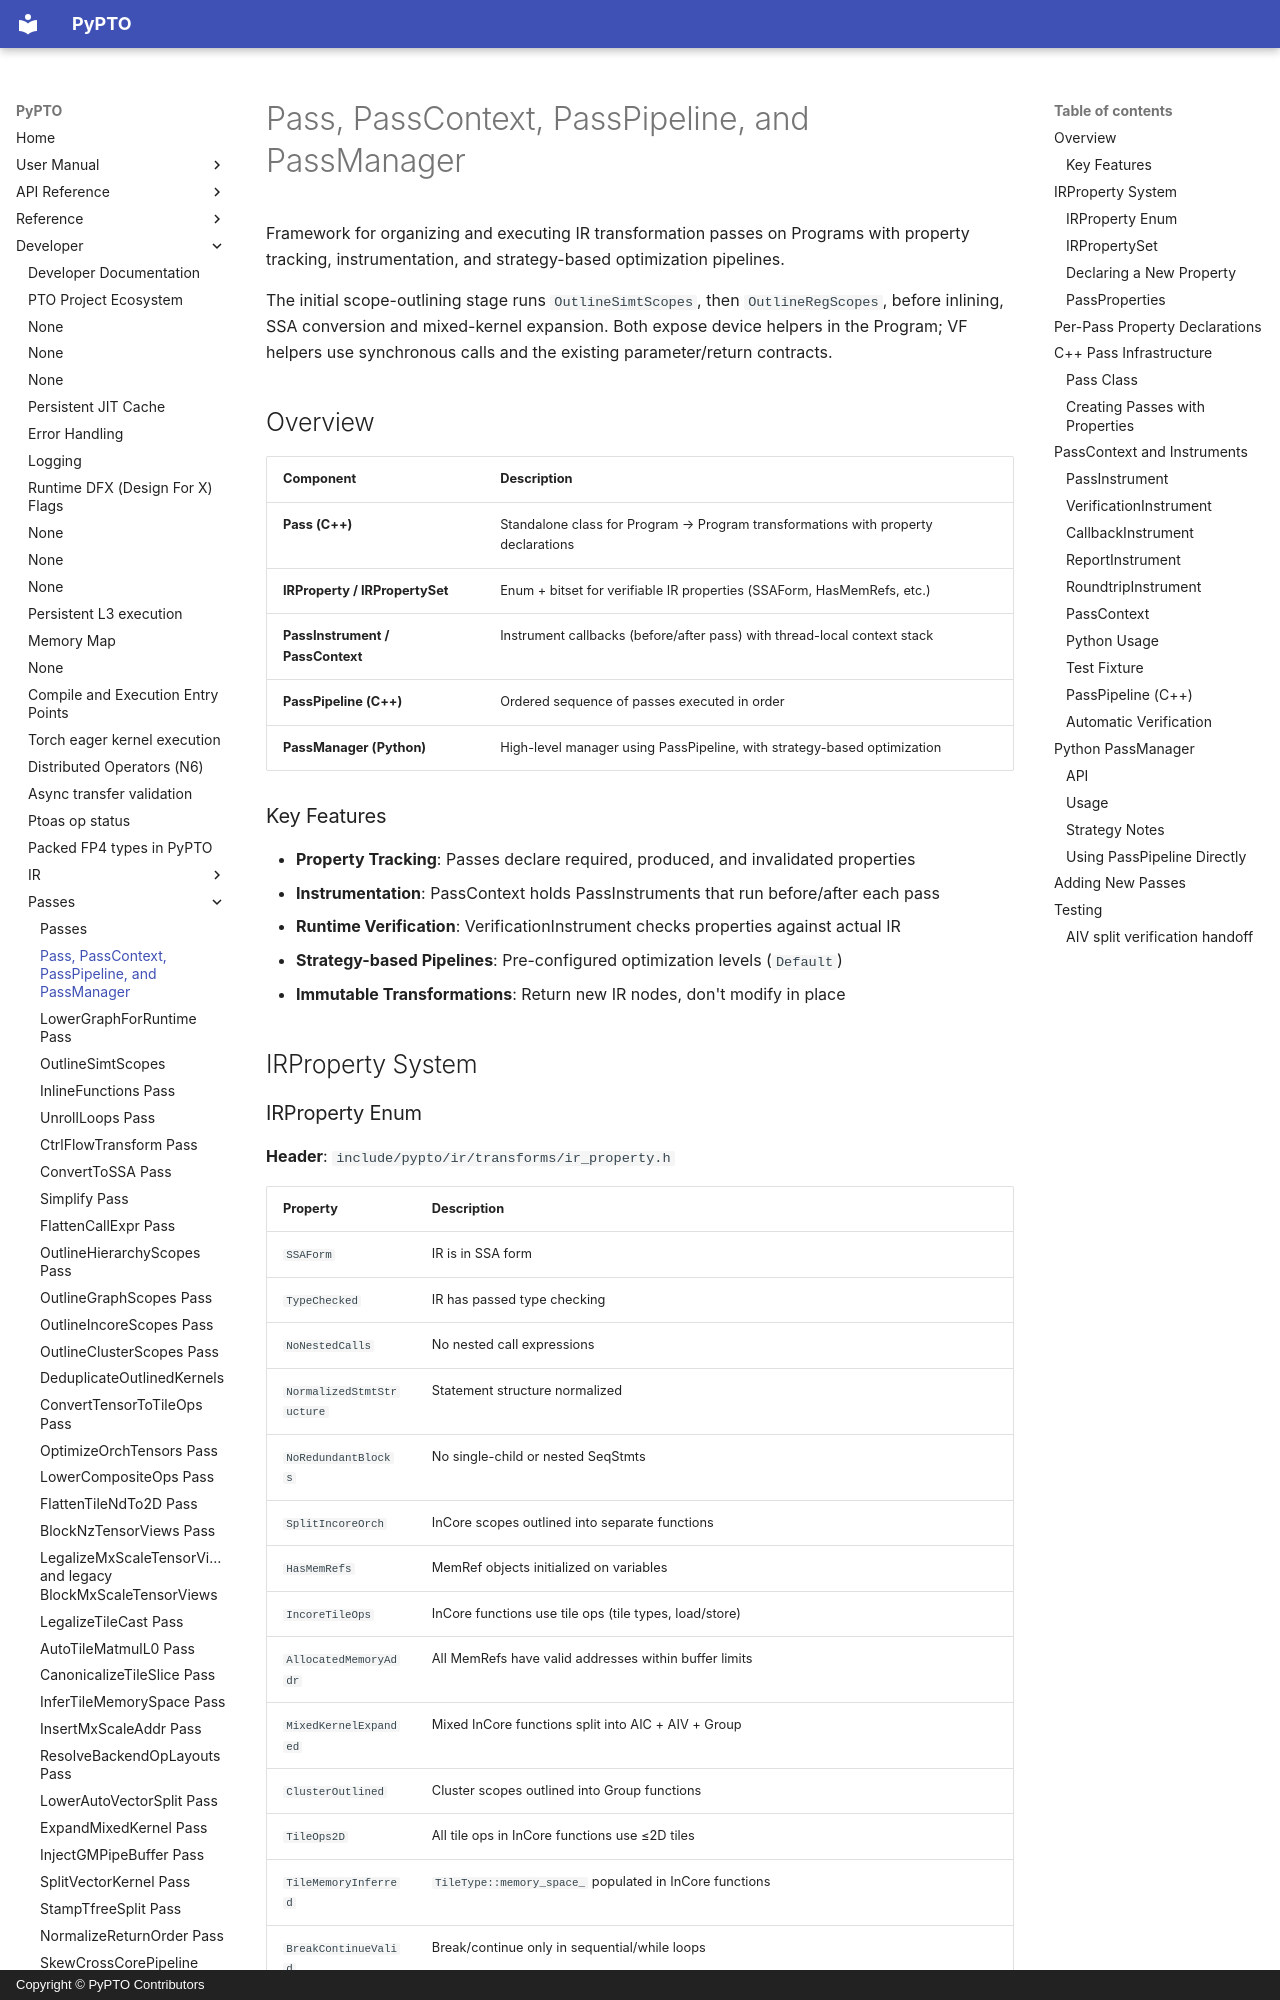

repository: hw-native-sys/pypto · page: en/dev/passes/00-pass_manager/index.html · generator: mkdocs · copyright: Copyright © PyPTO Contributors

# Pass, PassContext, PassPipeline, and PassManager

Framework for organizing and executing IR transformation passes on Programs with property tracking, instrumentation, and strategy-based optimization pipelines.

The initial scope-outlining stage runs `OutlineSimtScopes`, then
`OutlineRegScopes`, before inlining, SSA conversion and mixed-kernel expansion.
Both expose device helpers in the Program; VF helpers use synchronous calls
and the existing parameter/return contracts.

## Overview

| Component | Description |
| --------- | ----------- |
| **Pass (C++)** | Standalone class for Program → Program transformations with property declarations |
| **IRProperty / IRPropertySet** | Enum + bitset for verifiable IR properties (SSAForm, HasMemRefs, etc.) |
| **PassInstrument / PassContext** | Instrument callbacks (before/after pass) with thread-local context stack |
| **PassPipeline (C++)** | Ordered sequence of passes executed in order |
| **PassManager (Python)** | High-level manager using PassPipeline, with strategy-based optimization |

### Key Features

- **Property Tracking**: Passes declare required, produced, and invalidated properties
- **Instrumentation**: PassContext holds PassInstruments that run before/after each pass
- **Runtime Verification**: VerificationInstrument checks properties against actual IR
- **Strategy-based Pipelines**: Pre-configured optimization levels (`Default`)
- **Immutable Transformations**: Return new IR nodes, don't modify in place

## IRProperty System
